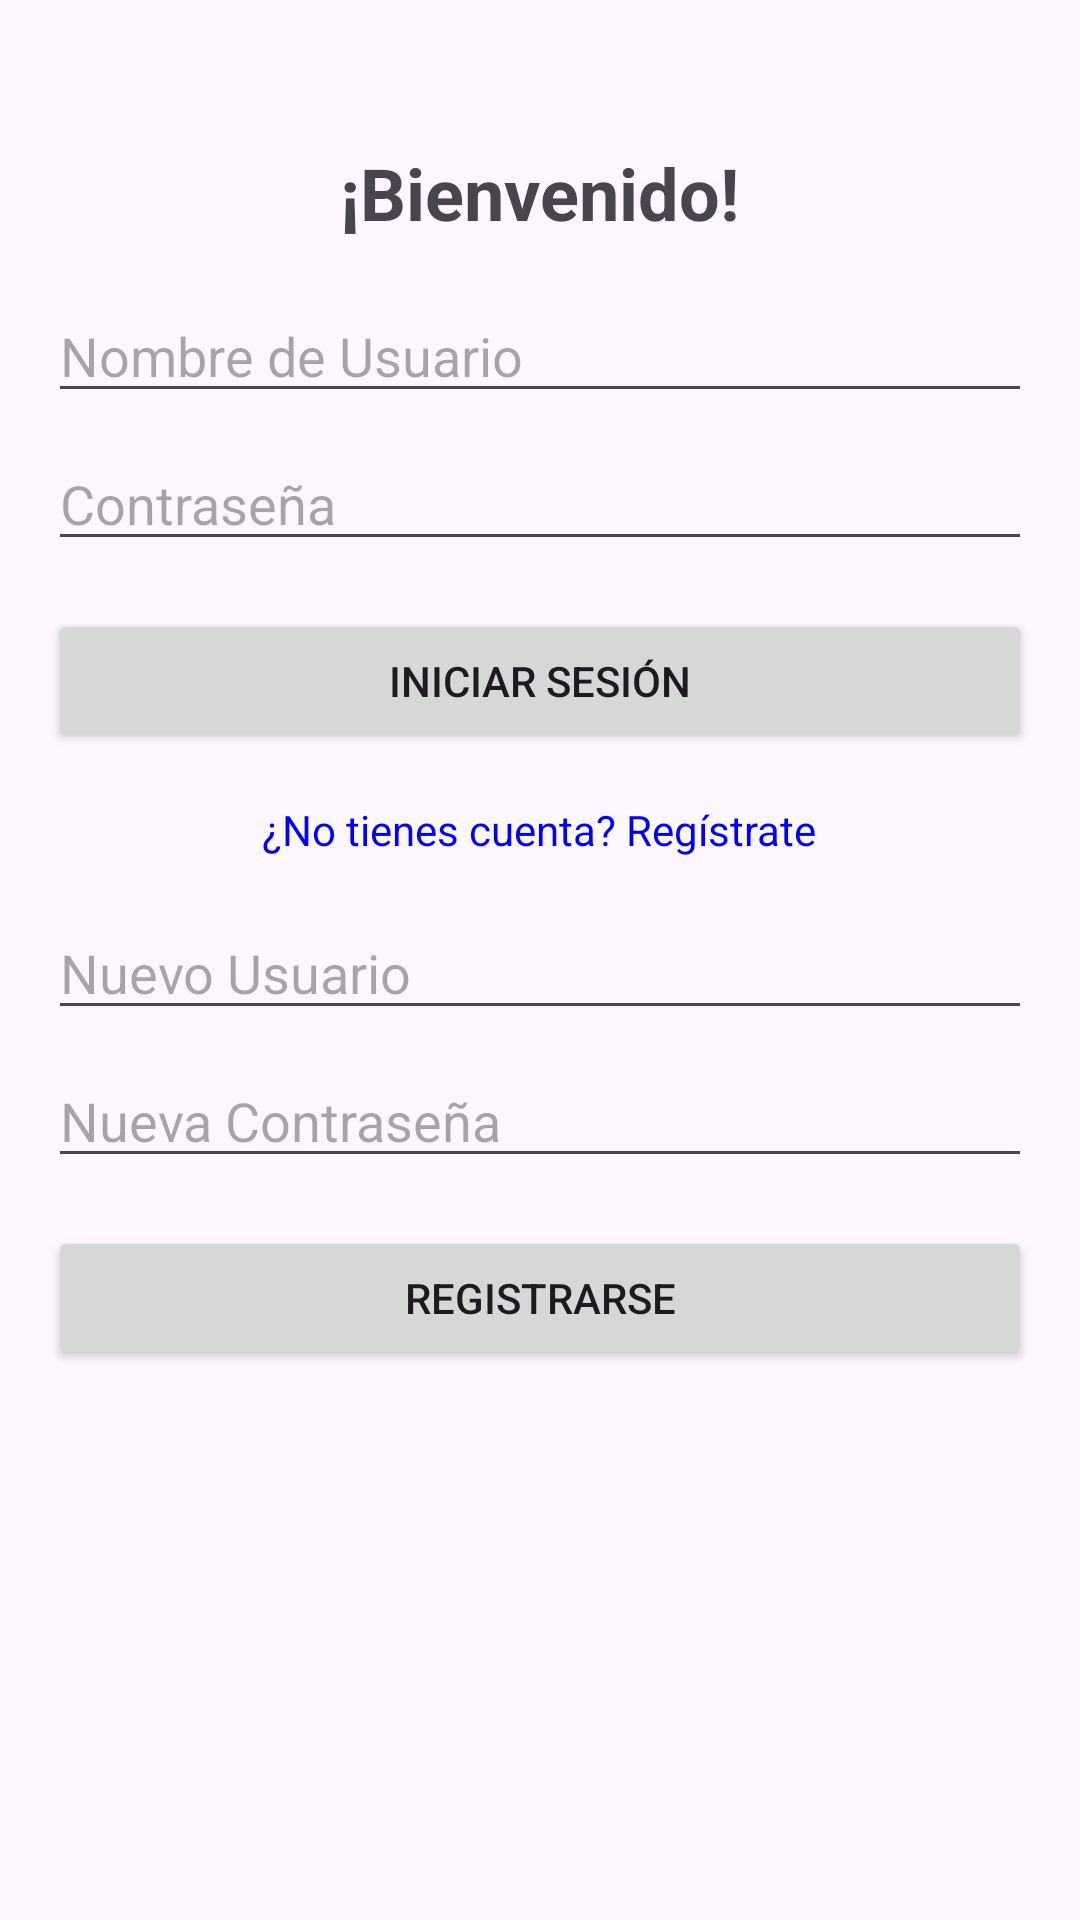

Produce the Android XML layout that renders to this screen, including the resource entries it uses.
<!-- AndroidManifest.xml: application theme Theme.ProyectoSIS -->
<!-- res/layout/login_activity.xml -->
<?xml version="1.0" encoding="utf-8"?>
<RelativeLayout xmlns:android="http://schemas.android.com/apk/res/android"
    android:layout_width="match_parent"
    android:layout_height="match_parent"
    android:padding="16dp">

    <TextView
        android:id="@+id/textViewBienvenido"
        android:layout_width="wrap_content"
        android:layout_height="wrap_content"
        android:text="¡Bienvenido!"
        android:textSize="24sp"
        android:textStyle="bold"
        android:layout_centerHorizontal="true"
        android:layout_marginTop="32dp"/>

    <EditText
        android:id="@+id/editTextUsuario"
        android:layout_width="match_parent"
        android:layout_height="wrap_content"
        android:layout_below="@id/textViewBienvenido"
        android:layout_marginTop="16dp"
        android:hint="Nombre de Usuario"/>

    <EditText
        android:id="@+id/editTextContraseña"
        android:layout_width="match_parent"
        android:layout_height="wrap_content"
        android:layout_below="@id/editTextUsuario"
        android:layout_marginTop="8dp"
        android:hint="Contraseña"
        android:inputType="textPassword"/>

    <Button
        android:id="@+id/btnIniciarSesion"
        android:layout_width="match_parent"
        android:layout_height="wrap_content"
        android:layout_below="@id/editTextContraseña"
        android:layout_marginTop="16dp"
        android:text="Iniciar Sesión"/>

    <TextView
        android:id="@+id/textViewRegistrar"
        android:layout_width="wrap_content"
        android:layout_height="wrap_content"
        android:text="¿No tienes cuenta? Regístrate"
        android:layout_below="@id/btnIniciarSesion"
        android:layout_marginTop="16dp"
        android:layout_centerHorizontal="true"
        android:textColor="#0000FF"/>

    <EditText
        android:id="@+id/editTextNuevoUsuario"
        android:layout_width="match_parent"
        android:layout_height="wrap_content"
        android:layout_below="@id/textViewRegistrar"
        android:layout_marginTop="16dp"
        android:hint="Nuevo Usuario"/>

    <EditText
        android:id="@+id/editTextNuevaContraseña"
        android:layout_width="match_parent"
        android:layout_height="wrap_content"
        android:layout_below="@id/editTextNuevoUsuario"
        android:layout_marginTop="8dp"
        android:hint="Nueva Contraseña"
        android:inputType="textPassword"/>

    <Button
        android:id="@+id/btnRegistrarse"
        android:layout_width="match_parent"
        android:layout_height="wrap_content"
        android:layout_below="@id/editTextNuevaContraseña"
        android:layout_marginTop="16dp"
        android:text="Registrarse"/>

</RelativeLayout>
<!-- resources referenced by this layout -->
<resources>
  <style name="Theme.ProyectoSIS" parent="Base.Theme.ProyectoSIS" />
  <style name="Base.Theme.ProyectoSIS" parent="Theme.Material3.DayNight.NoActionBar">
          
          
      </style>
</resources>
